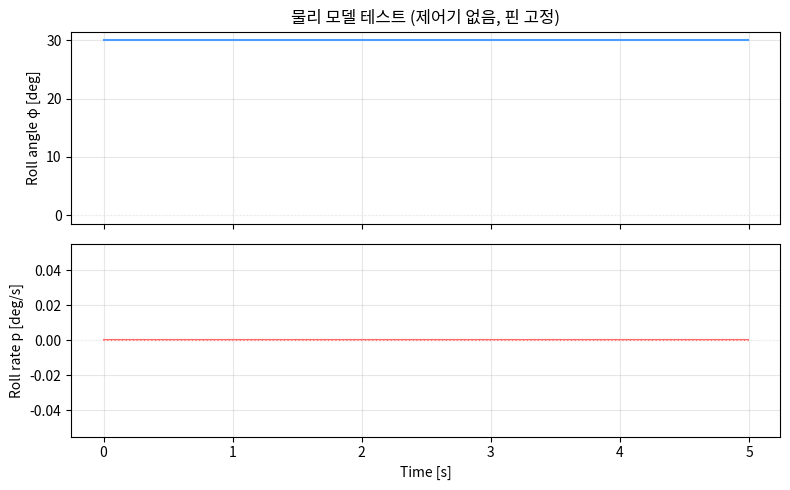

Python code for this plot: (Note: this script raises an exception after producing the figure.)
"""
rocket_model.py
---------------
1축 Roll dynamics 물리 모델

상태변수:
    phi   : roll 각도 [rad]
    p     : roll 각속도 [rad/s]
    delta : 현재 핀 각도 [rad]  (서보 출력)

운동방정식:
    I * dp/dt = tau_fin + tau_disturbance
    dphi/dt   = p

핀 토크:
    F   = 0.5 * rho * V^2 * Cl(delta) * S
    tau = F * l
"""

import numpy as np


# ─────────────────────────────────────────
# 기본 파라미터 (전국대학생 로켓대회 기준 예시값)
# 실제 로켓 스펙으로 교체하세요
# ─────────────────────────────────────────
DEFAULT_PARAMS = {
    # 관성 (m=5.3kg, r=0.052m 원기둥 근사: I = 0.5*m*r²)
    "I"             : 0.00717,         # [kg·m²]  롤 관성모멘트 — 0.5×5.3×0.052²

    # 공기역학 (움직이는 핀 2개 기준)
    "rho"           : 1.225,           # [kg/m³]  공기밀도 (해수면)
    "S"             : 0.00102,         # [m²]     조종면 면적 510mm²×2 — 실측
    "l"             : 0.172,           # [m]      조종면 중심~로켓 중심축 거리 — 실측
    "Cl_alpha"      : 2.26,            # [1/rad]  ← OpenRocket으로 재측정 권장
    "Cd_roll"       : 0.02,            # [-]      roll 댐핑 계수 (공기 마찰)

    # 서보 (Hitec HDS-877 @ 6.0V 기준, 2개)
    "tau_servo"     : 0.03,            # [s]      서보 1차 시상수
    "delta_max"     : np.deg2rad(15),  # [rad]    핀 최대 편향각 (±15도 권장)
    "rate_limit"    : 11.64,           # [rad/s]  0.09sec/60° 변환값
    "tau_servo_max" : 2.449 * 2,       # [N·m]    34.70 oz-in × 2개
}


class RocketModel:
    """
    1축 Roll 물리 모델

    사용 예:
        rocket = RocketModel()
        rocket.reset(phi0=np.deg2rad(30))   # 초기 roll 30도

        for t in time_array:
            phi, p = rocket.step(delta_cmd=u, V=50, dt=0.01)
    """

    def __init__(self, params: dict = None):
        p = {**DEFAULT_PARAMS, **(params or {})}

        # ── 관성 ──
        self.I         = p["I"]

        # ── 공기역학 ──
        self.rho       = p["rho"]
        self.S         = p["S"]
        self.l         = p["l"]
        self.Cl_alpha  = p["Cl_alpha"]
        self.Cd_roll   = p["Cd_roll"]

        # ── 서보 ──
        self.tau_servo     = p["tau_servo"]
        self.delta_max     = p["delta_max"]
        self.rate_limit    = p["rate_limit"]
        self.tau_servo_max = p["tau_servo_max"]

        # ── 상태 초기화 ──
        self.phi   = 0.0   # roll 각도 [rad]
        self.p     = 0.0   # roll 각속도 [rad/s]
        self.delta = 0.0   # 현재 핀 각도 [rad]

    # ─────────────────────────────────────
    # 공개 메서드
    # ─────────────────────────────────────

    def reset(self, phi0: float = 0.0, p0: float = 0.0):
        """시뮬레이션 초기 조건 설정"""
        self.phi   = phi0
        self.p     = p0
        self.delta = 0.0

    def step(self, delta_cmd: float, V: float, dt: float,
             disturbance: float = 0.0) -> tuple:
        """
        한 타임스텝 전진 (RK2 Midpoint method)

        Parameters
        ----------
        delta_cmd    : 제어기가 요청한 핀 각도 [rad]
        V            : 현재 비행 속도 [m/s]
        dt           : 타임스텝 [s]
        disturbance  : 외란 토크 [N·m]  (바람, 노이즈 등)

        Returns
        -------
        (phi, p) : 업데이트된 상태
        """
        # 1. 서보 모델 → 실제 핀 각도
        self.delta = self._servo_update(delta_cmd, dt)

        # 2. RK2 (Midpoint method)  I·dp/dt = tau,  dphi/dt = p
        # k1 — 현재 상태에서 기울기
        tau1  = self._compute_torque(V, self.p, self.delta, disturbance)
        dp1   = tau1 / self.I
        dphi1 = self.p

        # 중간점 상태 (dt/2 전진)
        p_mid   = self.p   + dp1   * (dt * 0.5)
        phi_mid = self.phi + dphi1 * (dt * 0.5)   # noqa: F841 (참고용)

        # k2 — 중간점에서 기울기 (delta, V는 동일)
        tau2  = self._compute_torque(V, p_mid, self.delta, disturbance)
        dp2   = tau2 / self.I
        dphi2 = p_mid

        # 최종 업데이트
        self.p   += dp2   * dt
        self.phi += dphi2 * dt

        return self.phi, self.p

    @property
    def state(self) -> tuple:
        """현재 상태 반환 (phi, p)"""
        return self.phi, self.p

    # ─────────────────────────────────────
    # 내부 메서드
    # ─────────────────────────────────────

    def _compute_torque(self, V: float, p: float,
                        delta: float, disturbance: float) -> float:
        """총 토크 계산 (RK2 중간점 계산에서도 재사용)"""
        return (self._aero_torque(V, delta)
                + self._roll_damping(V, p)
                + disturbance)

    def _Cl(self, delta: float) -> float:
        """
        양력 계수 (선형 모델)
        Cl = Cl_alpha * delta
        """
        return self.Cl_alpha * delta

    def _roll_damping(self, V: float, p: float) -> float:
        """
        Roll 댐핑 토크 (공기 마찰)
        tau_damp = -Cd_roll * 0.5 * rho * V² * S * l * p
                   (p에 비례하는 선형 댐핑 — 연속 미분 가능)

        속도가 빠를수록, 회전이 빠를수록 댐핑이 강해짐
        부호는 항상 p 반대 방향 (저항력)
        """
        q = 0.5 * self.rho * (V ** 2)   # 동압
        return -self.Cd_roll * q * self.S * self.l * p

    def _aero_torque(self, V: float, delta: float) -> float:
        """
        핀 공력 토크
        F   = 0.5 * rho * V^2 * Cl(delta) * S
        tau = F * l
        """
        F = 0.5 * self.rho * (V ** 2) * self._Cl(delta) * self.S
        return F * self.l

    def _servo_update(self, delta_cmd: float, dt: float) -> float:
        """
        서보 모델: 1차 지연 + rate limit + saturation

        1차 지연:   delta_dot = (delta_cmd - delta) / tau_servo
        rate limit: delta_dot 를 ±rate_limit 으로 클리핑
        saturation: delta     를 ±delta_max  로 클리핑
        """
        # 1차 지연
        delta_dot = (delta_cmd - self.delta) / self.tau_servo

        # Rate limit
        delta_dot = np.clip(delta_dot, -self.rate_limit, self.rate_limit)

        # 적분
        delta_new = self.delta + delta_dot * dt

        # Saturation (±delta_max)
        delta_new = np.clip(delta_new, -self.delta_max, self.delta_max)

        return delta_new


# ─────────────────────────────────────────
# 단독 실행 시 동작 확인용 테스트
# ─────────────────────────────────────────
if __name__ == "__main__":
    import matplotlib.pyplot as plt

    dt   = 0.01     # [s]
    T    = 5.0      # [s] 시뮬레이션 총 시간
    V    = 50.0     # [m/s] 일정 속도 가정

    rocket = RocketModel()
    rocket.reset(phi0=np.deg2rad(30))   # 초기 roll 30도

    time_arr = np.arange(0, T, dt)
    phi_log  = []
    p_log    = []

    # 제어기 없이 → 핀 고정(δ=0), 외란 없음
    # 관성만으로 계속 회전하는지 확인
    for t in time_arr:
        phi, p = rocket.step(delta_cmd=0.0, V=V, dt=dt)
        phi_log.append(np.rad2deg(phi))
        p_log.append(np.rad2deg(p))

    # 결과 출력
    fig, axes = plt.subplots(2, 1, figsize=(8, 5), sharex=True)

    axes[0].plot(time_arr, phi_log, color="#4a9eff")
    axes[0].set_ylabel("Roll angle φ [deg]")
    axes[0].set_title("물리 모델 테스트 (제어기 없음, 핀 고정)")
    axes[0].grid(True, alpha=0.3)
    axes[0].axhline(0, color='white', linewidth=0.5, linestyle='--')

    axes[1].plot(time_arr, p_log, color="#ff6b6b")
    axes[1].set_ylabel("Roll rate p [deg/s]")
    axes[1].set_xlabel("Time [s]")
    axes[1].grid(True, alpha=0.3)
    axes[1].axhline(0, color='white', linewidth=0.5, linestyle='--')

    plt.tight_layout()
    plt.savefig("/mnt/user-data/outputs/model_test.png", dpi=120,
                facecolor="#1a1a2e")
    print("✅ 저장 완료: model_test.png")
    print(f"   최종 φ = {phi_log[-1]:.2f} deg")
    print(f"   최종 p = {p_log[-1]:.2f} deg/s")
